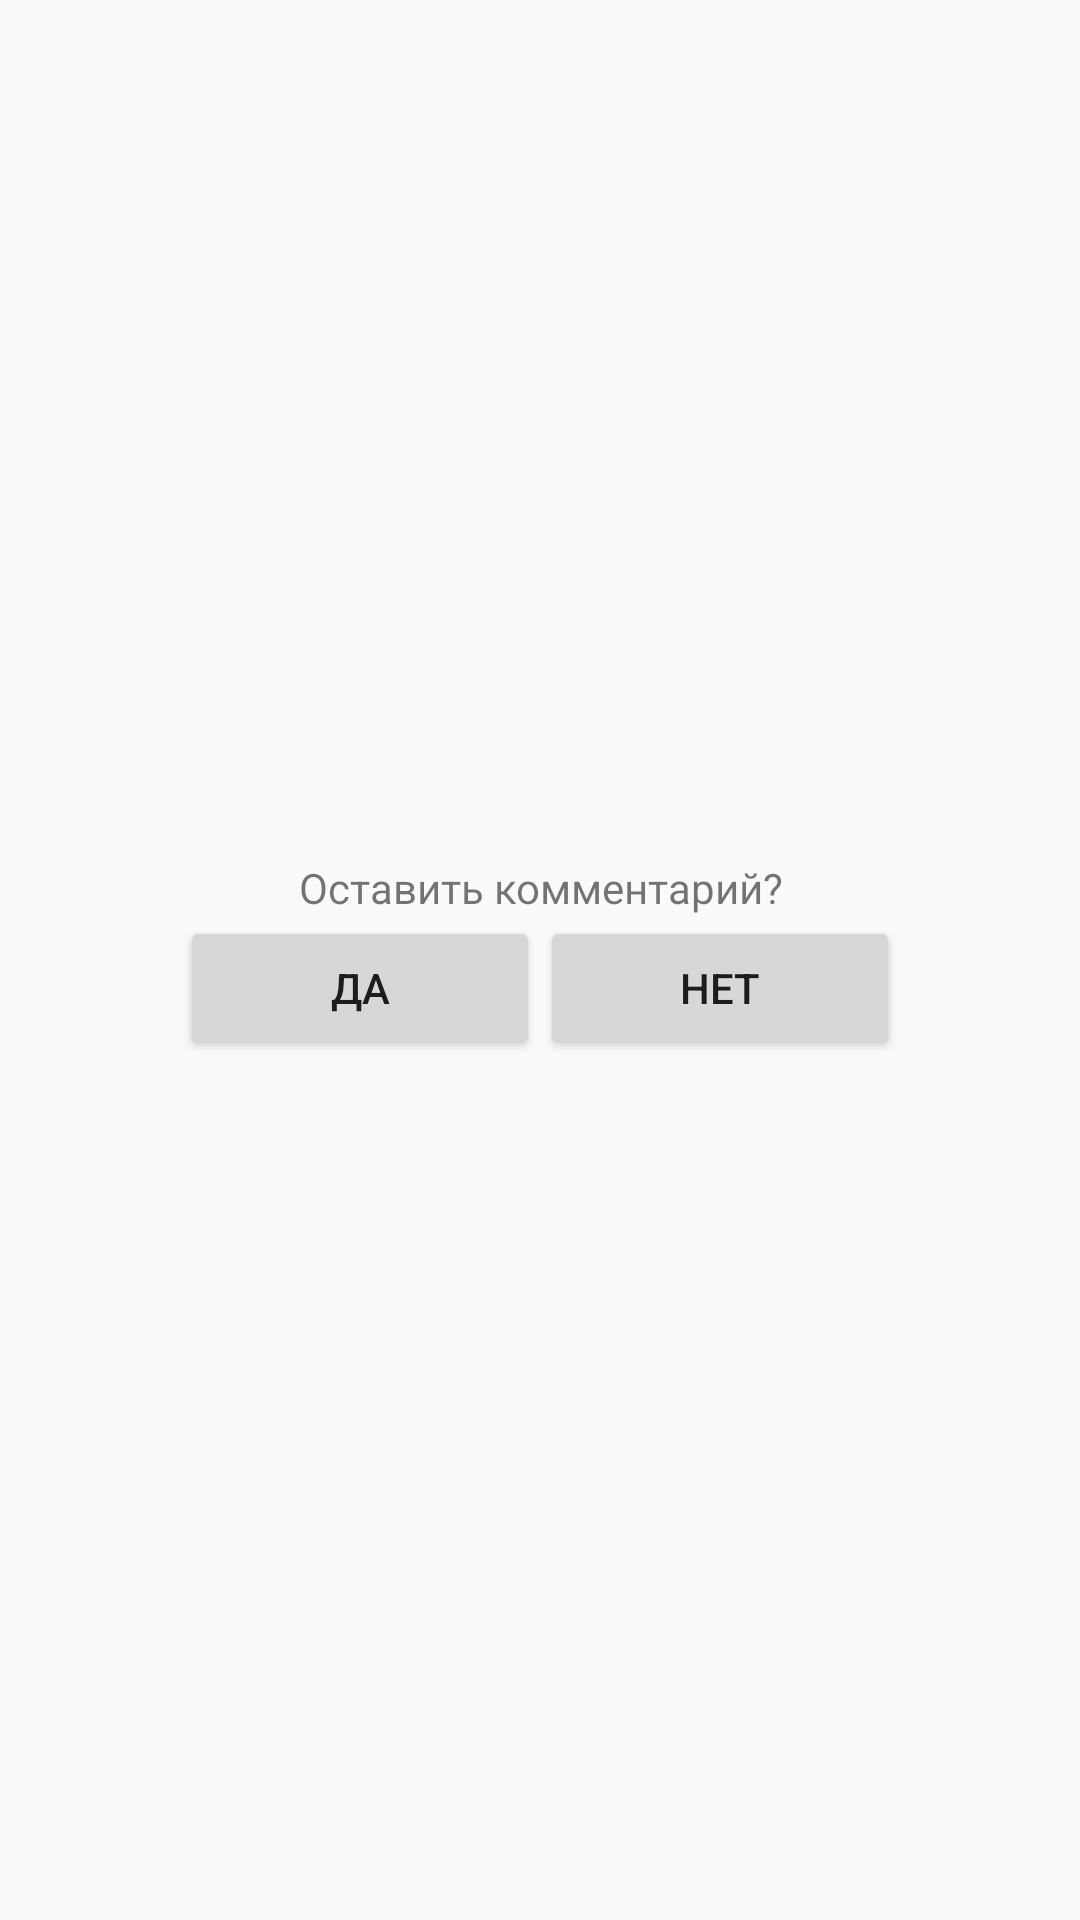

Reconstruct the res/layout file that produces this screen, plus the resources it refers to.
<!-- AndroidManifest.xml: application theme AppTheme -->
<!-- res/layout/comment_dialog.xml -->
<?xml version="1.0" encoding="utf-8"?>
<RelativeLayout
    xmlns:android="http://schemas.android.com/apk/res/android"
    android:layout_width="match_parent"
    android:layout_height="match_parent">

    <LinearLayout
        android:layout_width="250dp"
        android:layout_height="wrap_content"
        android:orientation="vertical"
        android:layout_centerVertical="true"
        android:layout_centerHorizontal="true"
        android:padding="5dp">

        <LinearLayout
            android:layout_width="match_parent"
            android:layout_height="wrap_content"
            android:id="@+id/question_form_commentdialog"
            android:orientation="vertical">

            <TextView
                android:layout_width="match_parent"
                android:layout_height="wrap_content"
                android:text="@string/question_title_commentdialog"
                android:textAlignment="center"/>
            <LinearLayout
                android:layout_width="match_parent"
                android:layout_height="wrap_content"
                android:orientation="horizontal">

                <Button
                    android:layout_width="0dp"
                    android:layout_height="wrap_content"
                    android:id="@+id/button_yes_commentdialog"
                    android:text="@string/yes_button_title_commentdialog"
                    android:layout_weight="1"/>
                <Button
                    android:layout_width="0dp"
                    android:layout_height="wrap_content"
                    android:id="@+id/button_no_commentdialog"
                    android:text="@string/no_button_title_commentdialog"
                    android:layout_weight="1"/>

            </LinearLayout>

        </LinearLayout>
        <LinearLayout
            android:layout_width="match_parent"
            android:layout_height="wrap_content"
            android:id="@+id/comment_form_commentdialog"
            android:visibility="gone"
            android:orientation="vertical">

            <EditText
                android:layout_width="match_parent"
                android:layout_height="wrap_content"
                android:id="@+id/input_comment_commentdialog"/>
            <Button
                android:layout_width="match_parent"
                android:layout_height="wrap_content"
                android:id="@+id/submit_button_comment_commentdialog"
                android:text="@string/submit_button_title_commentdialog"/>

        </LinearLayout>

    </LinearLayout>

</RelativeLayout>
<!-- resources referenced by this layout -->
<resources>
  <string name="no_button_title_commentdialog">Нет</string>
  <string name="question_title_commentdialog">Оставить комментарий?</string>
  <string name="submit_button_title_commentdialog">Отправить</string>
  <string name="yes_button_title_commentdialog">да</string>
  <style name="AppTheme" parent="AppTheme.Base">
          
  
      </style>
  <style name="AppTheme.Base" parent="Theme.AppCompat.Light">
          <item name="colorPrimary">@color/colorPrimary</item>
          <item name="colorPrimaryDark">@color/colorPrimaryDark</item>
          <item name="colorAccent">@color/colorAccent</item>
      </style>
  <color name="colorPrimary">#3F51B5</color>
  <color name="colorPrimaryDark">#303F9F</color>
  <color name="colorAccent">#FF4081</color>
</resources>
